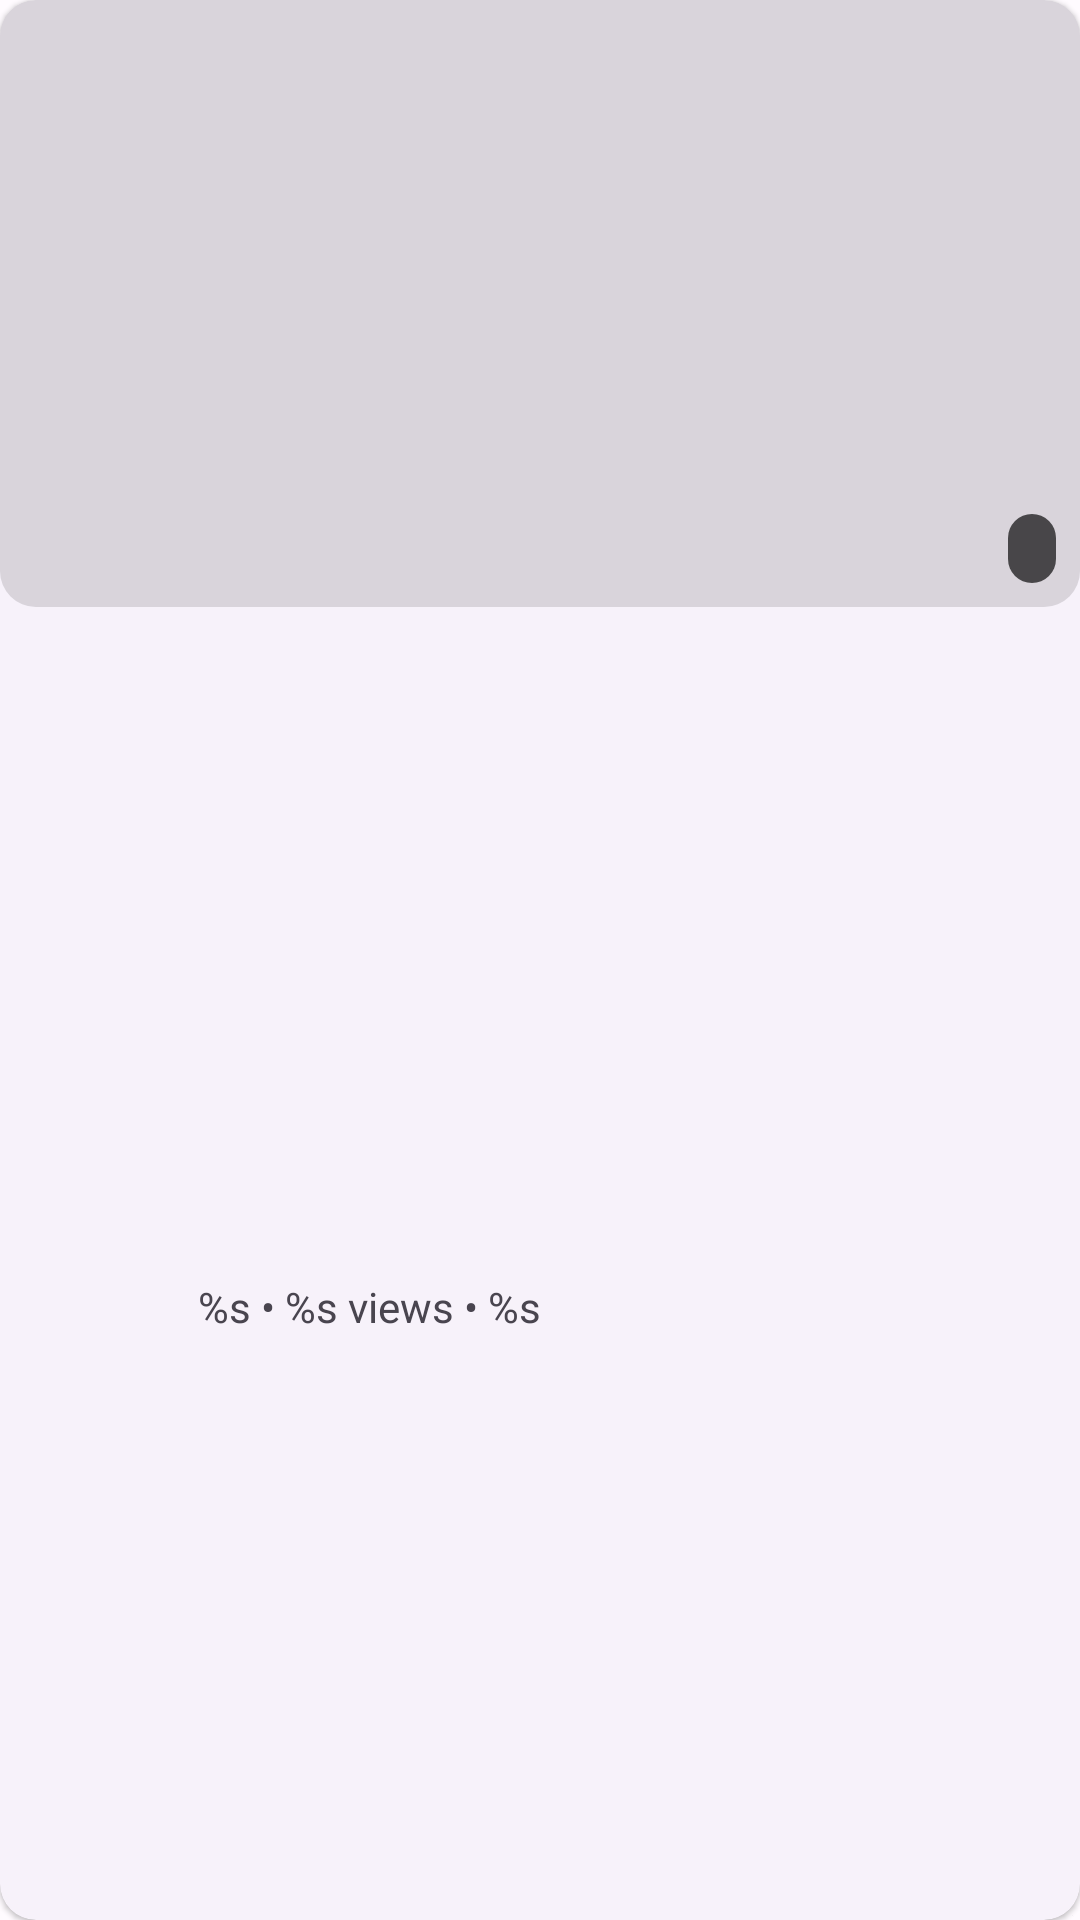

This screen was rendered from an Android layout file. Write that file and the resources it references.
<!-- AndroidManifest.xml: application theme Theme.LightTube -->
<!-- res/layout/renderer_video.xml -->
<?xml version="1.0" encoding="utf-8"?>
<com.google.android.material.card.MaterialCardView xmlns:android="http://schemas.android.com/apk/res/android"
	xmlns:app="http://schemas.android.com/apk/res-auto"
	xmlns:tools="http://schemas.android.com/tools"
	style="?attr/materialCardViewElevatedStyle"
	android:layout_width="match_parent"
	android:layout_height="wrap_content"
	android:layout_marginHorizontal="8dp"
	android:layout_marginBottom="8dp"
	android:checkable="true"
	android:clickable="true"
	android:focusable="true">

	<androidx.constraintlayout.widget.ConstraintLayout
		android:layout_width="match_parent"
		android:layout_height="match_parent">

		<com.google.android.material.imageview.ShapeableImageView
			android:id="@+id/video_thumbnail"
			android:layout_width="match_parent"
			android:layout_height="0dp"
			android:adjustViewBounds="false"
			android:background="?colorControlHighlight"
			android:scaleType="centerCrop"
			app:layout_constraintDimensionRatio="V,16:9"
			app:layout_constraintEnd_toEndOf="parent"
			app:layout_constraintStart_toStartOf="parent"
			app:layout_constraintTop_toTopOf="parent"
			app:shapeAppearanceOverlay="@style/cardThumbnailView"
			tools:srcCompat="@tools:sample/backgrounds/scenic" />

		<com.google.android.material.imageview.ShapeableImageView
			android:id="@+id/channel_avatar"
			android:layout_width="48dp"
			android:layout_height="48dp"
			android:layout_marginStart="8dp"
			android:adjustViewBounds="false"
			android:scaleType="centerCrop"
			app:layout_constraintBottom_toBottomOf="parent"
			app:layout_constraintStart_toStartOf="parent"
			app:layout_constraintTop_toBottomOf="@+id/video_thumbnail"
			app:shapeAppearanceOverlay="@style/avatarImageView"
			tools:srcCompat="@tools:sample/avatars" />

		<TextView
			android:id="@+id/video_title"
			android:layout_width="0dp"
			android:layout_height="wrap_content"
			android:layout_marginStart="10dp"
			android:layout_marginTop="10dp"
			android:layout_marginEnd="10dp"
			android:ellipsize="end"
			android:maxLines="2"
			android:textAppearance="@style/TextAppearance.AppCompat.Medium"
			android:textColor="@color/material_on_background_emphasis_high_type"
			android:textStyle="bold"
			app:layout_constraintEnd_toEndOf="parent"
			app:layout_constraintStart_toEndOf="@id/channel_avatar"
			app:layout_constraintTop_toBottomOf="@+id/video_thumbnail"
			tools:text="Video Title" />

		<TextView
			android:id="@+id/video_subtitle"
			android:layout_width="0dp"
			android:layout_height="wrap_content"
			android:layout_marginStart="10dp"
			android:layout_marginTop="4dp"
			android:layout_marginEnd="10dp"
			android:layout_marginBottom="10dp"
			android:ellipsize="end"
			android:maxLines="2"
			android:text="@string/template_feed_video_subtitle"
			app:layout_constraintBottom_toBottomOf="parent"
			app:layout_constraintEnd_toEndOf="parent"
			app:layout_constraintStart_toEndOf="@id/channel_avatar"
			app:layout_constraintTop_toBottomOf="@+id/video_title"
			tools:text="Channel Title • 12K views • 2 days ago" />

		<TextView
			android:id="@+id/video_duration"
			android:layout_width="wrap_content"
			android:layout_height="wrap_content"
			android:layout_marginEnd="8dp"
			android:layout_marginBottom="8dp"
			android:background="@drawable/video_duration_background"
			android:paddingHorizontal="8dp"
			android:paddingVertical="2dp"
			android:textColor="#fff"
			app:layout_constraintBottom_toBottomOf="@+id/video_thumbnail"
			app:layout_constraintEnd_toEndOf="parent"
			tools:text="12:34" />

	</androidx.constraintlayout.widget.ConstraintLayout>

</com.google.android.material.card.MaterialCardView>
<!-- resources referenced by this layout -->
<resources>
  <!-- drawable video_duration_background (drawable) -->
  <?xml version="1.0" encoding="utf-8"?>
  <shape xmlns:android="http://schemas.android.com/apk/res/android">
  	<solid android:color="#a000" />
  
  	<padding
  		android:bottom="1dp"
  		android:left="1dp"
  		android:right="1dp"
  		android:top="1dp" />
  
  	<corners android:radius="12dp" />
  </shape>
  <string name="template_feed_video_subtitle">%s • %s views • %s</string>
  <style name="avatarImageView">
  		<item name="cornerFamily">rounded</item>
  		<item name="cornerSize">50%</item>
  	</style>
  <style name="cardThumbnailView">
  		<item name="cornerFamily">rounded</item>
  		<item name="cornerSize">12dp</item>
  	</style>
  <color name="md_theme_light_primary">#BF0023</color>
  <color name="md_theme_light_onPrimary">#FFFFFF</color>
  <color name="md_theme_light_primaryContainer">#FFDAD7</color>
  <color name="md_theme_light_onPrimaryContainer">#410005</color>
  <color name="md_theme_light_secondary">#9C413E</color>
  <color name="md_theme_light_onSecondary">#FFFFFF</color>
  <color name="md_theme_light_secondaryContainer">#FFDAD7</color>
  <color name="md_theme_light_onSecondaryContainer">#410004</color>
  <color name="md_theme_light_tertiary">#3954C5</color>
  <color name="md_theme_light_onTertiary">#FFFFFF</color>
  <color name="md_theme_light_tertiaryContainer">#DDE1FF</color>
  <color name="md_theme_light_onTertiaryContainer">#001256</color>
  <color name="md_theme_light_error">#BA1A1A</color>
  <color name="md_theme_light_errorContainer">#FFDAD6</color>
  <color name="md_theme_light_onError">#FFFFFF</color>
  <color name="md_theme_light_onErrorContainer">#410002</color>
  <color name="md_theme_light_background">#FFFBFF</color>
  <color name="md_theme_light_onBackground">#201A1A</color>
  <color name="md_theme_light_surface">#FFFBFF</color>
  <color name="md_theme_light_onSurface">#201A1A</color>
  <color name="md_theme_light_surfaceVariant">#F4DDDB</color>
  <color name="md_theme_light_onSurfaceVariant">#534342</color>
  <color name="md_theme_light_outline">#857372</color>
  <color name="md_theme_light_inverseOnSurface">#FBEEEC</color>
  <color name="md_theme_light_inverseSurface">#362F2E</color>
  <color name="md_theme_light_inversePrimary">#FFB3AF</color>
</resources>
